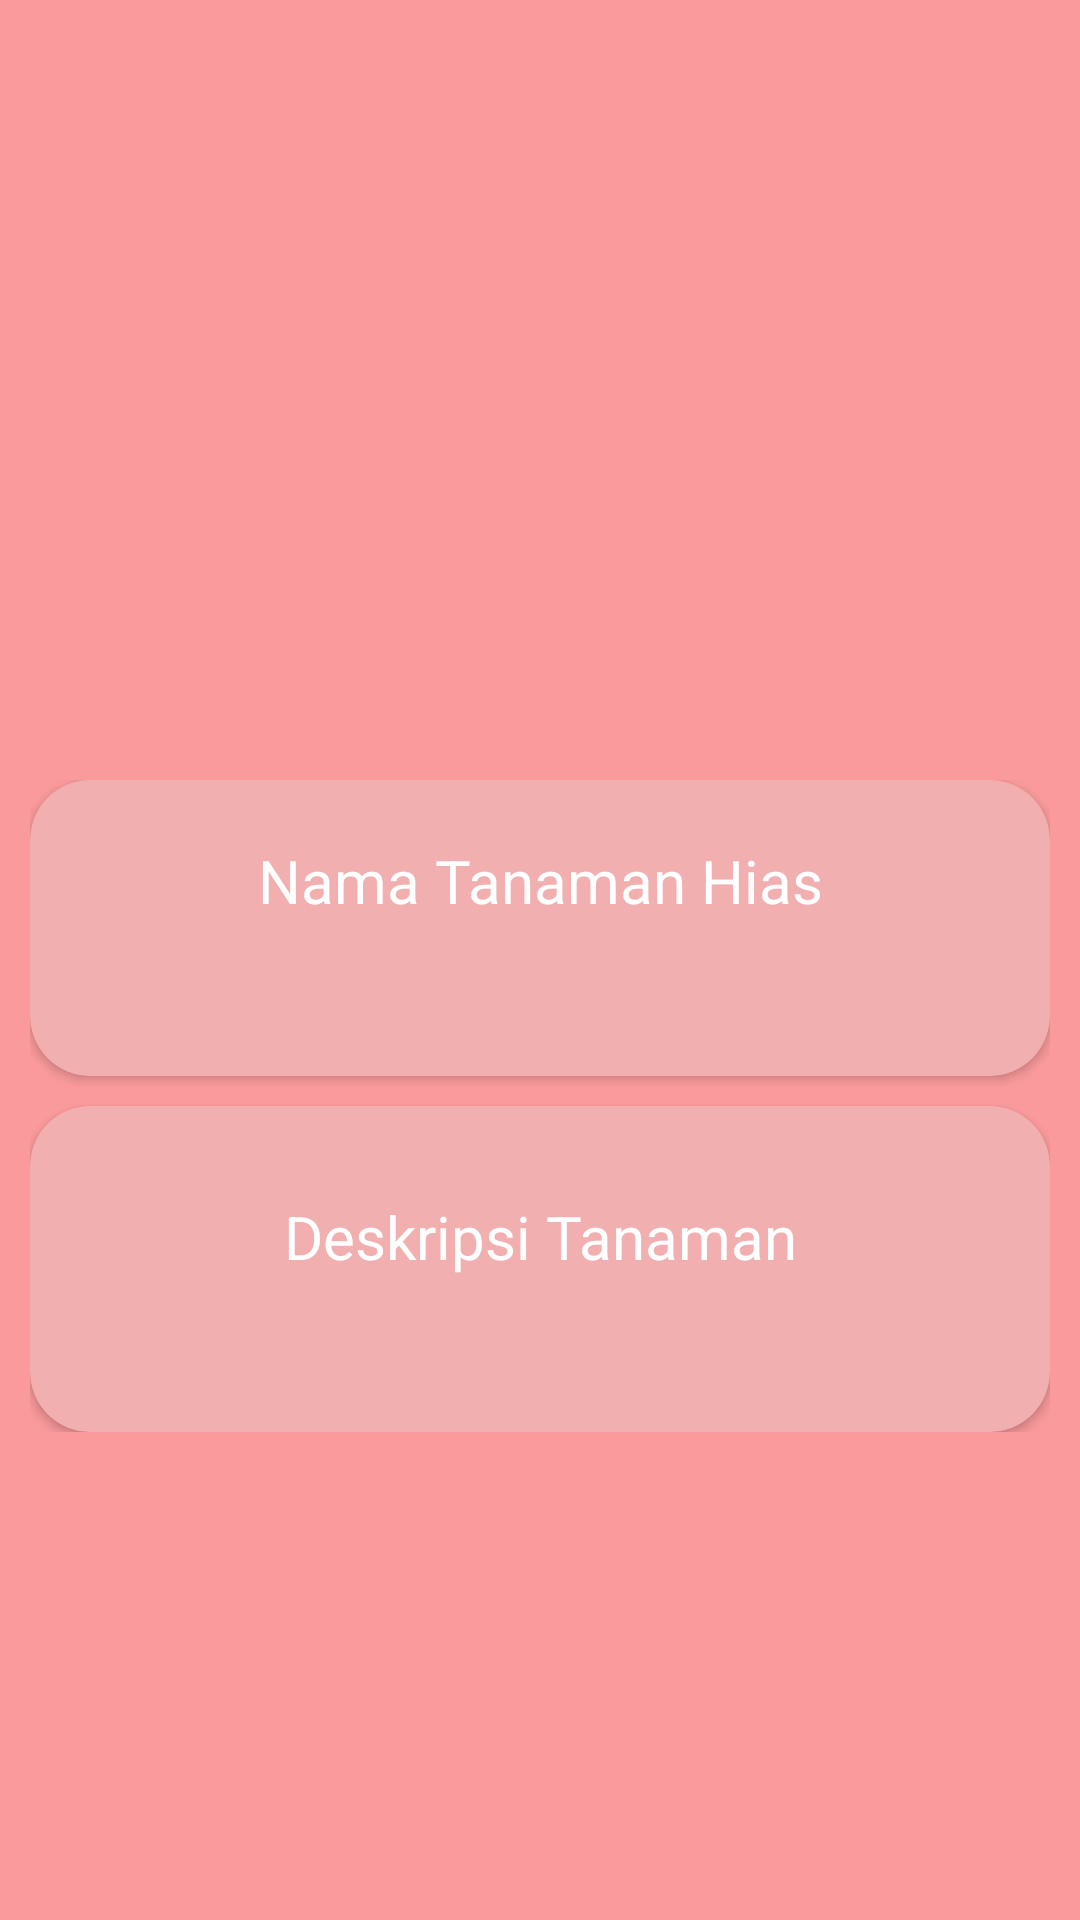

The Android layout XML behind this screen, and the referenced resources:
<!-- AndroidManifest.xml: application theme Theme.DecorativePlant -->
<!-- res/layout/activity_detail.xml -->
<?xml version="1.0" encoding="utf-8"?>
<androidx.constraintlayout.widget.ConstraintLayout xmlns:android="http://schemas.android.com/apk/res/android"
    xmlns:app="http://schemas.android.com/apk/res-auto"
    android:layout_width="match_parent"
    android:layout_height="match_parent"
    android:background="@color/pink">

    <FrameLayout
        android:id="@+id/frameLayout"
        android:layout_width="match_parent"
        android:layout_height="wrap_content"
        app:layout_constraintEnd_toEndOf="parent"
        app:layout_constraintStart_toStartOf="parent"
        app:layout_constraintTop_toTopOf="parent">

        <ProgressBar
            android:layout_width="match_parent"
            android:layout_height="wrap_content"
            android:layout_gravity="center" />

        <ImageView
            android:id="@+id/imageTanaman"
            android:layout_width="match_parent"
            android:layout_height="250dp"
            android:adjustViewBounds="true"
            android:scaleType="fitXY" />

    </FrameLayout>

    <androidx.appcompat.widget.Toolbar
        android:id="@+id/toolbar"
        android:layout_width="50dp"
        android:layout_height="50dp"
        android:layout_marginStart="32dp"
        android:layout_marginTop="32dp"
        android:paddingStart="10dp"
        app:layout_constraintStart_toStartOf="parent"
        app:layout_constraintTop_toTopOf="parent"
        app:navigationIcon="@drawable/ic_back" />

    <androidx.core.widget.NestedScrollView
        android:id="@+id/svNamaTanamanHias"
        android:layout_width="match_parent"
        android:layout_height="wrap_content"
        android:padding="10dp"
        app:layout_constraintTop_toBottomOf="@+id/frameLayout">

        <LinearLayout
            android:layout_width="match_parent"
            android:layout_height="match_parent"
            android:orientation="vertical">

            <androidx.cardview.widget.CardView
                android:layout_width="match_parent"
                android:layout_height="wrap_content"
                android:padding="10dp"
                app:cardBackgroundColor="@color/bg_pink"
                app:cardCornerRadius="20dp">

                <LinearLayout
                    android:layout_width="match_parent"
                    android:layout_height="match_parent"
                    android:orientation="vertical"
                    android:padding="20dp">

                    <TextView
                        style="@style/TextWhitePoppins20Regular"
                        android:layout_width="match_parent"
                        android:layout_height="wrap_content"
                        android:gravity="center"
                        android:text="Nama Tanaman Hias" />

                    <TextView
                        android:id="@+id/tvNamaTanaman"
                        style="@style/TextWhitePoppins16Regular"
                        android:layout_width="match_parent"
                        android:layout_height="wrap_content"
                        android:layout_marginTop="10dp"
                        android:gravity="center" />

                </LinearLayout>

            </androidx.cardview.widget.CardView>

            <androidx.cardview.widget.CardView
                android:layout_width="match_parent"
                android:layout_height="wrap_content"
                android:layout_marginTop="10dp"
                android:padding="10dp"
                app:cardBackgroundColor="@color/bg_pink"
                app:cardCornerRadius="20dp">

                <LinearLayout
                    android:layout_width="match_parent"
                    android:layout_height="match_parent"
                    android:orientation="vertical"
                    android:padding="20dp">

                    <TextView
                        style="@style/TextWhitePoppins20Regular"
                        android:layout_width="match_parent"
                        android:layout_height="wrap_content"
                        android:layout_marginTop="10dp"
                        android:gravity="center"
                        android:text="Deskripsi Tanaman" />

                    <TextView
                        android:id="@+id/tvManfaatTanaman"
                        style="@style/TextWhitePoppins16Regular"
                        android:layout_width="match_parent"
                        android:layout_height="wrap_content"
                        android:layout_marginTop="10dp" />

                </LinearLayout>
            </androidx.cardview.widget.CardView>
        </LinearLayout>
    </androidx.core.widget.NestedScrollView>
</androidx.constraintlayout.widget.ConstraintLayout>
<!-- resources referenced by this layout -->
<resources>
  <color name="bg_pink">#F1AFB0</color>
  <color name="pink">#FA9A9C</color>
  <!-- drawable ic_back (drawable) -->
  <vector xmlns:android="http://schemas.android.com/apk/res/android"
      android:width="24dp"
      android:height="24dp"
      android:tint="@color/pink"
      android:viewportWidth="24"
      android:viewportHeight="24">
      <path
          android:fillColor="@android:color/black"
          android:pathData="M11.67,3.87L9.9,2.1 0,12l9.9,9.9 1.77,-1.77L3.54,12z" />
  </vector>
  <style name="TextWhitePoppins16Regular" parent="PoppinsRegular">
          <item name="android:textColor">@color/white</item>
          <item name="android:textSize">16sp</item>
      </style>
  <style name="TextWhitePoppins20Regular" parent="PoppinsRegular">
          <item name="android:textColor">@color/white</item>
          <item name="android:textSize">20sp</item>
      </style>
  <style name="Theme.DecorativePlant" parent="Theme.MaterialComponents.DayNight.NoActionBar">
          
          <item name="colorPrimary">@color/pink</item>
          <item name="colorPrimaryVariant">@color/pink</item>
          <item name="colorOnPrimary">@color/white</item>
          
          <item name="colorSecondary">@color/white</item>
          <item name="colorSecondaryVariant">@color/pink</item>
          <item name="colorOnSecondary">@color/black</item>
          
          <item name="android:statusBarColor">?attr/colorPrimaryVariant</item>
          
      </style>
  <style name="PoppinsRegular" parent="TextAppearance.AppCompat">
          <item name="fontFamily">@font/poppins_regular</item>
      </style>
  <color name="white">#FFFFFFFF</color>
  <color name="black">#FF000000</color>
</resources>
